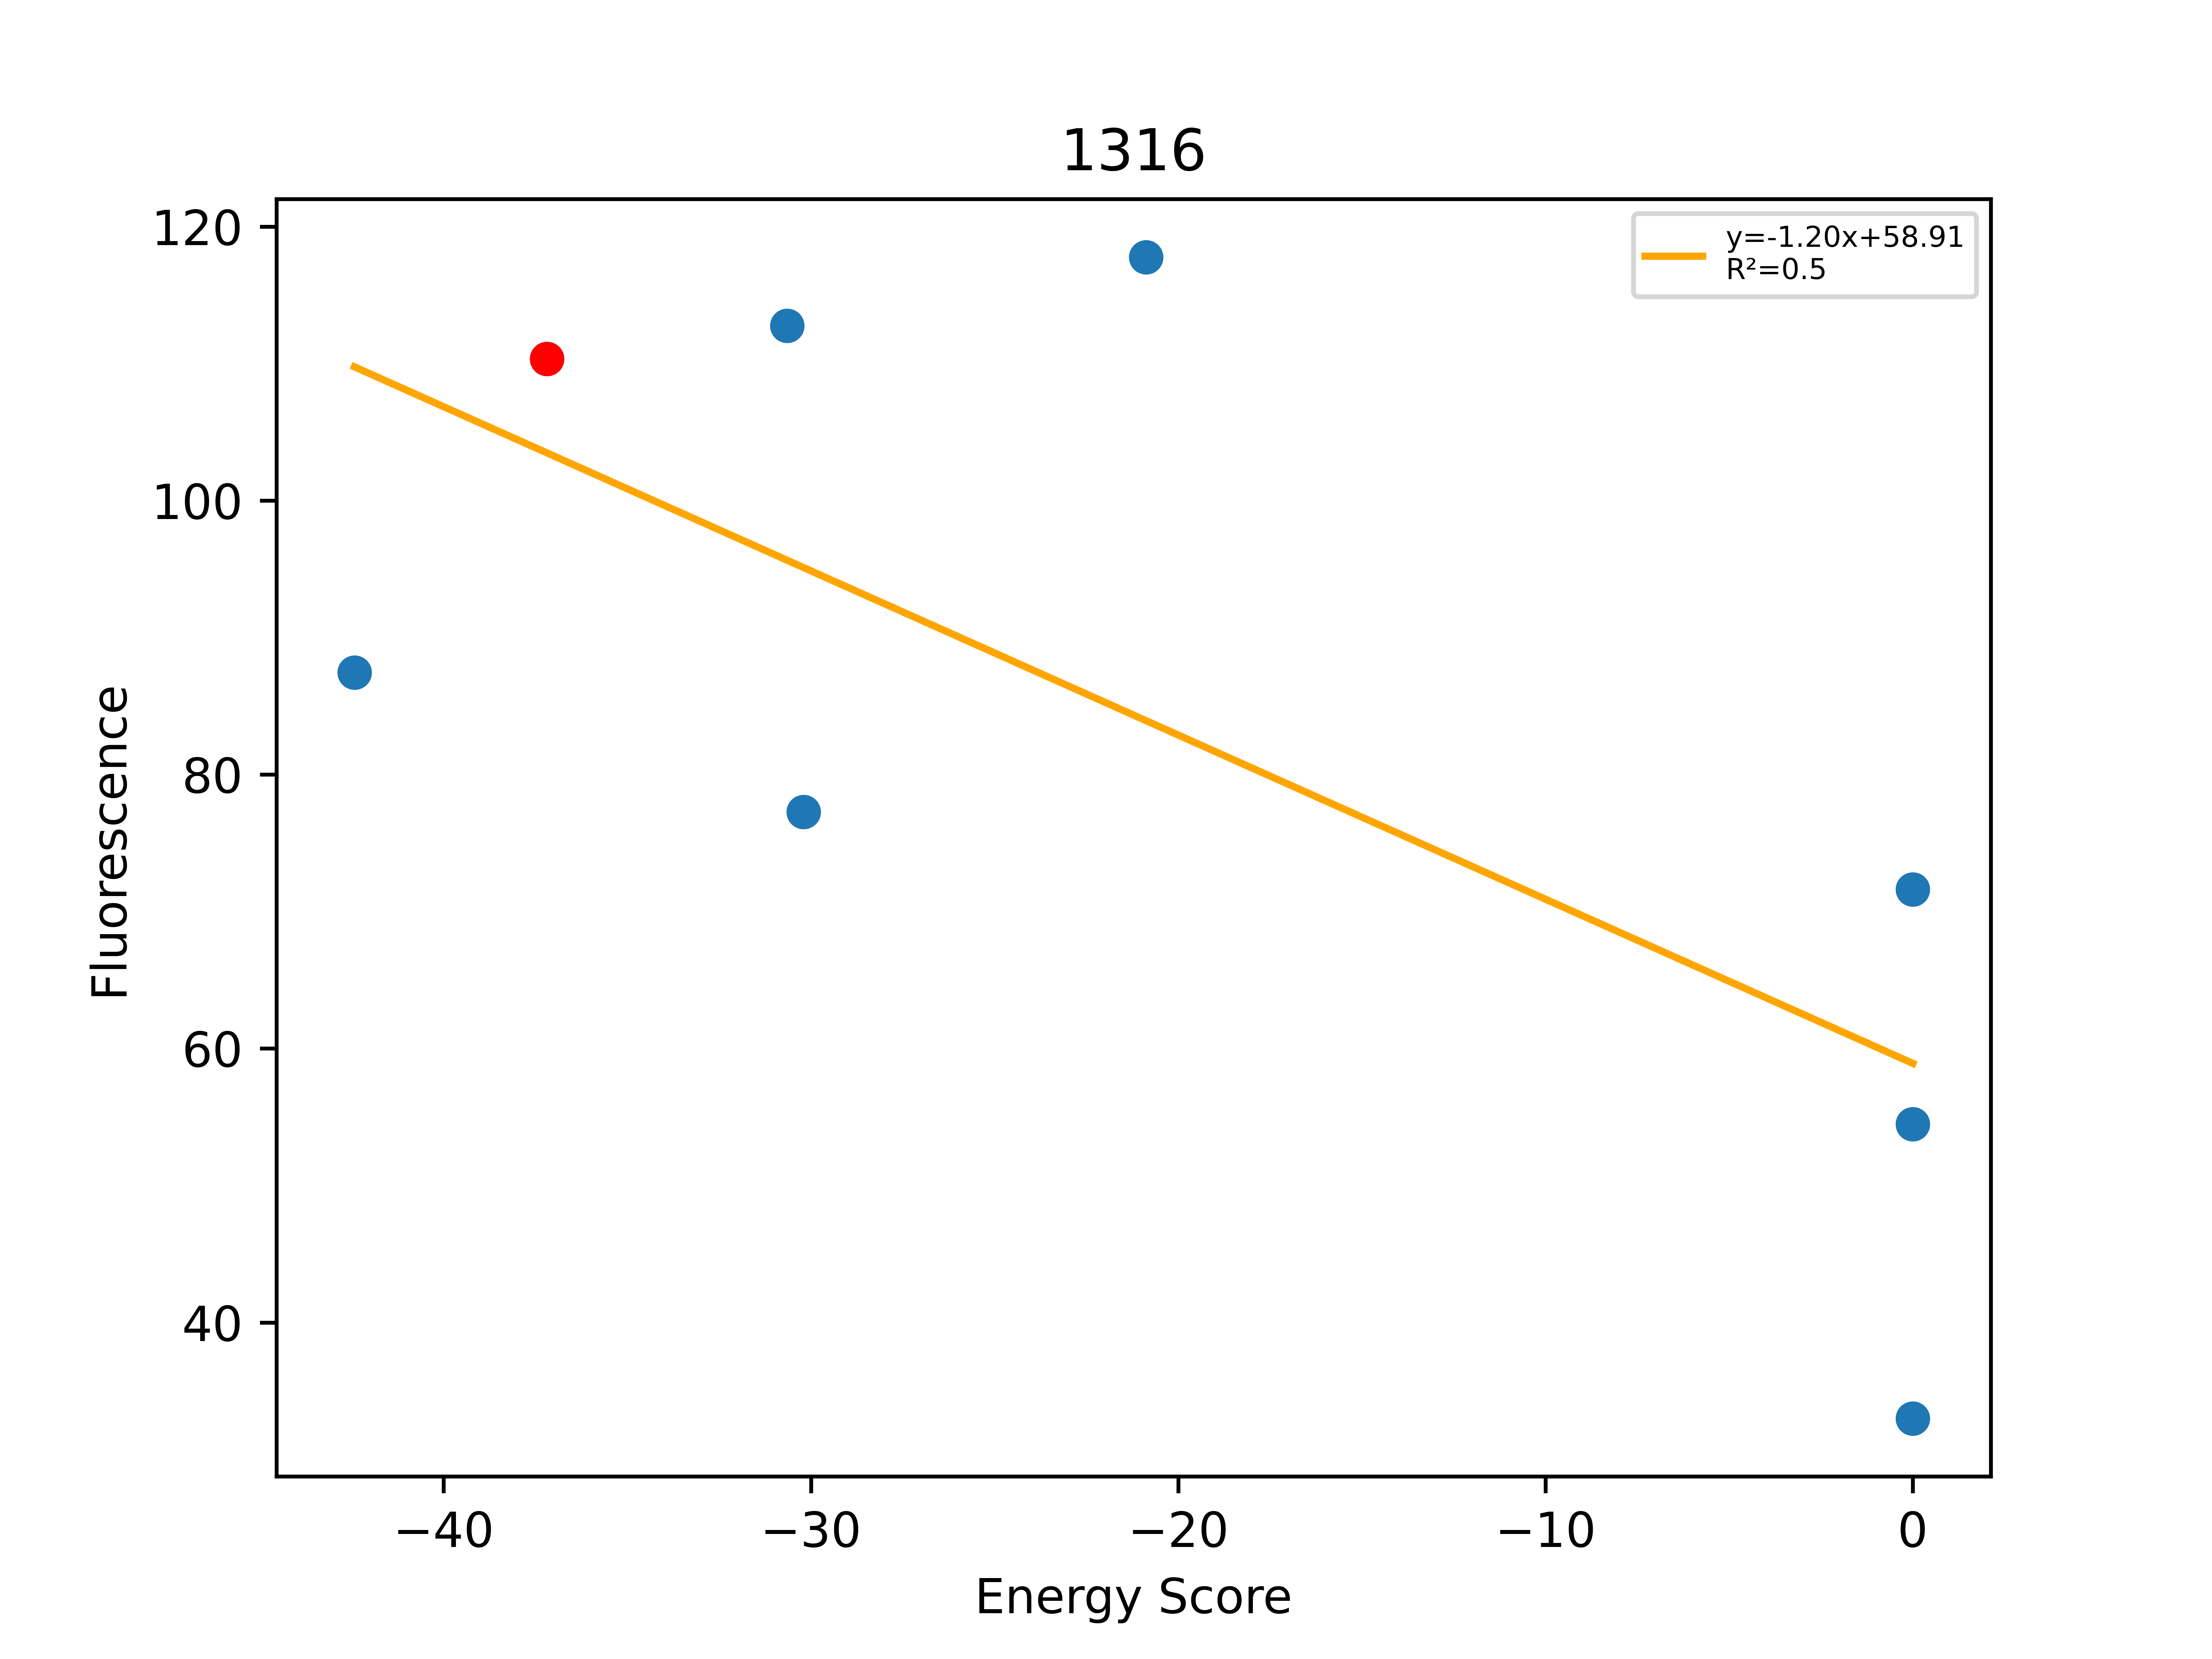

Values plotted in this chart, from the file beside it:
, Unnamed: 0, Total, Dimer, Monomer, DimerDiff, VDWDimer, VDWDiff, HBONDDimer, HBONDDiff, IMM1Dimer, IMM1Diff, SequenceProbability, DimerSasa, MonomerSasa, startXShift, xShift, xShiftDiff, startCrossingAngle, crossingAngle, crossingAngleDiff, startAxialRotation, axialRotation, axialRotationDiff
0, 558, -42.43, -404.6, -362.1, -17.44, -80.96, 0.6482, -81.7, -13.69, -241.9, -4.391, 0.000123, 3690, 4647, 7.48, 6.398, 1.083, -61.53, -54.81, -6.727, 17.89, 20.03, -2.14
1, 557, -37.19, -387.1, -350, -31.54, -81.61, -19.69, -68.01, -5.956, -237.5, -5.896, 9.30805e-05, 3904, 0.0, 7.48, 6.398, 1.083, -61.53, -54.81, -6.727, 17.89, 20.03, -2.14
2, 554, -30.65, -375.8, -345.1, 11.38, -68.25, 13.36, -74.64, -6.631, -232.9, 4.65, 0.0001671, 3771, 4560, 7.48, 6.398, 1.083, -61.53, -54.81, -6.727, 17.89, 20.03, -2.14
3, 559, -30.2, -385.5, -355.3, 1.616, -80.02, 1.589, -67.99, 0.01964, -237.5, 0.007528, 9.86996e-05, 3694, 4612, 7.48, 6.398, 1.083, -61.53, -54.81, -6.727, 17.89, 20.03, -2.14
4, 553, -20.88, -362.6, -341.8, 24.5, -54.9, 26.71, -68.09, -0.07605, -239.7, -2.139, 4.65403e-05, 3703, 4714, 7.48, 6.398, 1.083, -61.53, -54.81, -6.727, 17.89, 20.03, -2.14
5, 555, 0.0, -68.1, -337.5, 319, 231.2, 312.8, -60.54, 7.466, -238.7, -1.186, 5.28154e-05, 3690, 4703, 7.48, 6.398, 1.083, -61.53, -54.81, -6.727, 17.89, 20.03, -2.14
6, 556, 0.0, 1079, -357, 1466, 1378, 1459, -60.54, 7.466, -238.4, -0.8352, 7.04205e-05, 3688, 4673, 7.48, 6.398, 1.083, -61.53, -54.81, -6.727, 17.89, 20.03, -2.14
7, 560, 0.0, 6620730, -362.3, 6621120, 6621040, 6621120, -63.7, 4.31, -242.8, -5.246, 0.000117, 3725, 4733, 7.48, 6.398, 1.083, -61.53, -54.81, -6.727, 17.89, 20.03, -2.14
